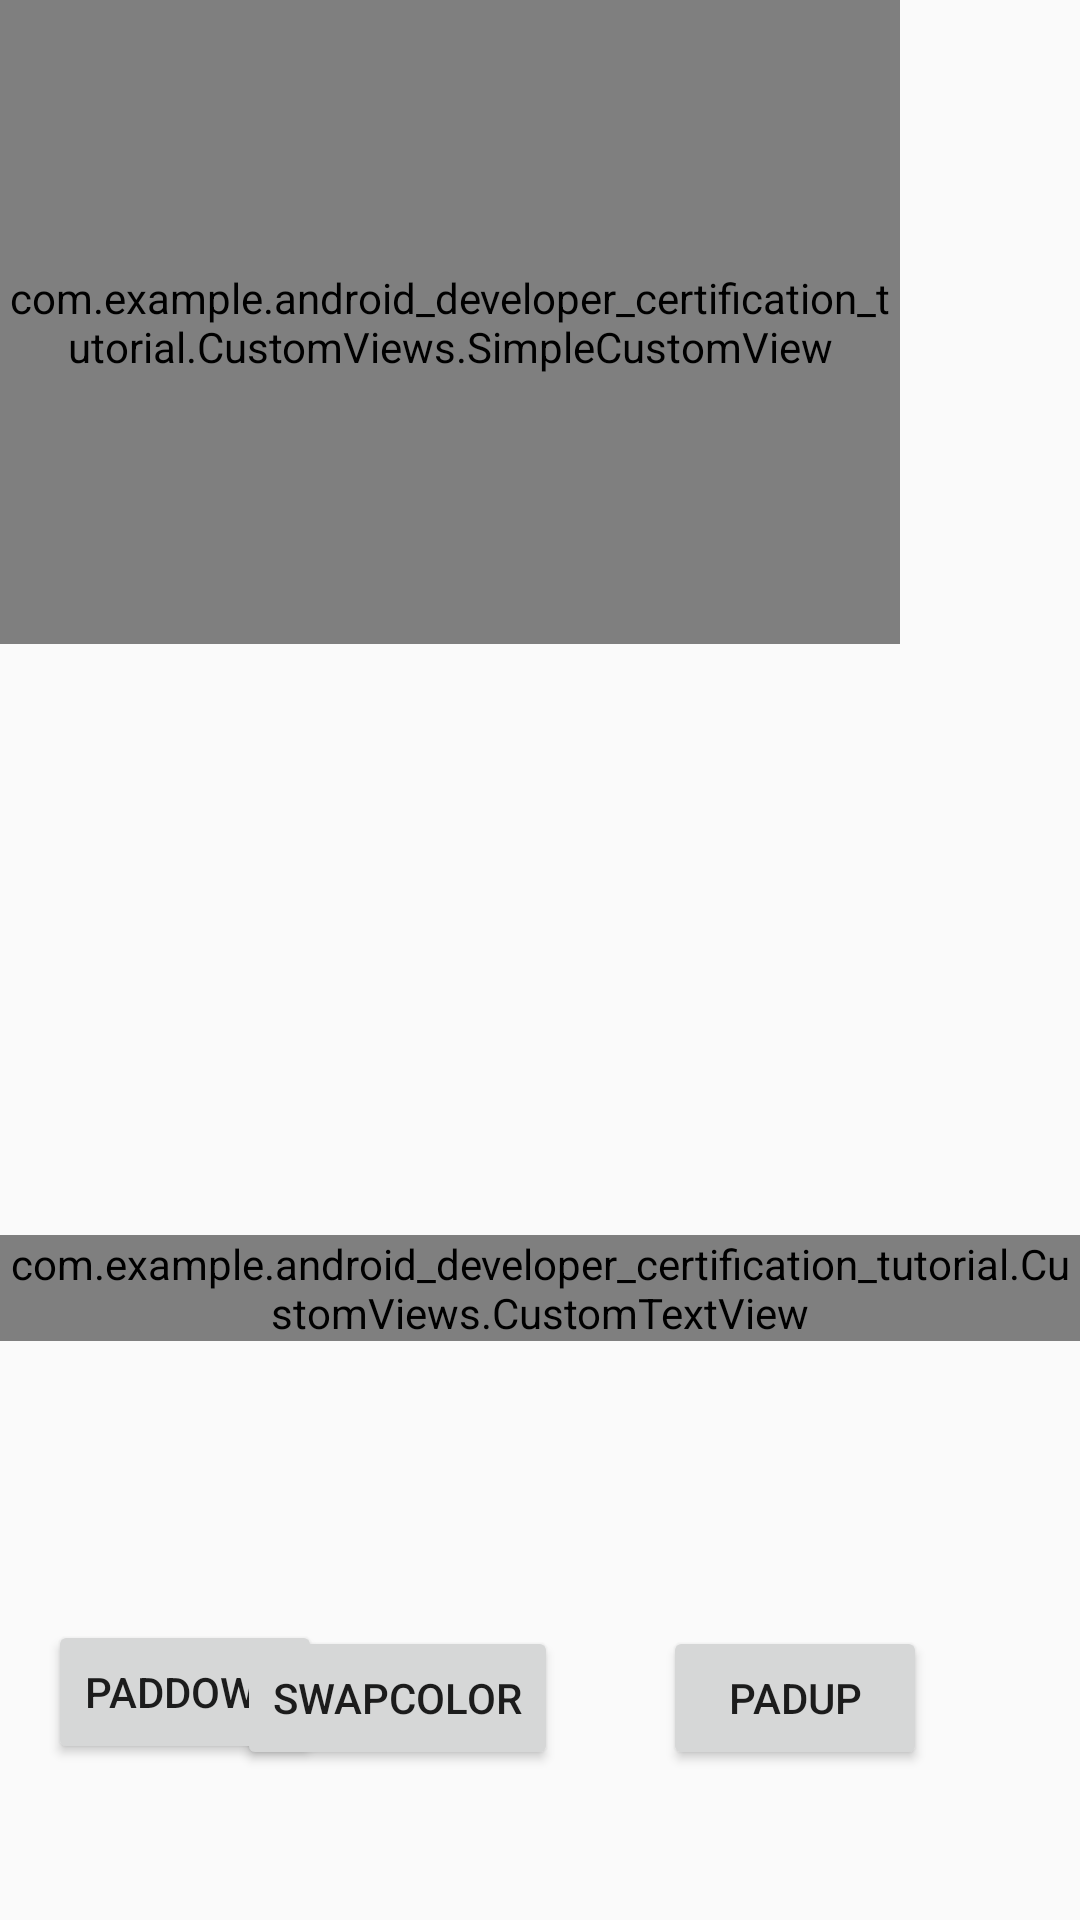

Here is an Android app screen rendered from its layout file. Give the layout XML and the strings, colors and styles it references.
<!-- AndroidManifest.xml: application theme AppTheme -->
<!-- res/layout/activity_custom_view.xml -->
<?xml version="1.0" encoding="utf-8"?>
<androidx.constraintlayout.widget.ConstraintLayout xmlns:android="http://schemas.android.com/apk/res/android"
    xmlns:app="http://schemas.android.com/apk/res-auto"
    xmlns:tools="http://schemas.android.com/tools"
    android:layout_width="match_parent"
    android:layout_height="match_parent"
    tools:context=".CustomViews.CustomViewActivity">

    <com.example.android_developer_certification_tutorial.CustomViews.SimpleCustomView
        android:id="@+id/simpleCustomView"
        android:layout_width="300sp"
        android:layout_height="0dp"
        android:layout_marginBottom="197dp"
        app:layout_constraintBottom_toTopOf="@+id/custom_text_view"
        app:layout_constraintStart_toStartOf="parent"
        app:layout_constraintTop_toTopOf="parent"
        app:square_color="#FFC107" />

    <Button
        android:id="@+id/one"
        android:layout_width="wrap_content"
        android:layout_height="wrap_content"
        android:layout_marginStart="16dp"
        android:layout_marginBottom="52dp"
        android:onClick="onClick"
        android:text="padDown"
        app:layout_constraintBottom_toBottomOf="parent"
        app:layout_constraintStart_toStartOf="parent" />

    <Button
        android:id="@+id/two"
        android:layout_width="wrap_content"
        android:layout_height="wrap_content"
        android:layout_marginEnd="35dp"
        android:onClick="onClick"
        android:text="SwapColor"
        app:layout_constraintBaseline_toBaselineOf="@+id/three"
        app:layout_constraintEnd_toStartOf="@+id/three" />

    <Button
        android:id="@+id/three"
        android:layout_width="wrap_content"
        android:layout_height="wrap_content"
        android:layout_marginEnd="51dp"
        android:layout_marginBottom="50dp"
        android:onClick="onClick"
        android:text="padUp"
        app:layout_constraintBottom_toBottomOf="parent"
        app:layout_constraintEnd_toEndOf="parent" />

    <com.example.android_developer_certification_tutorial.CustomViews.CustomTextView
        android:id="@+id/custom_text_view"
        android:layout_width="wrap_content"
        android:layout_height="wrap_content"
        android:layout_gravity="center"
        android:layout_marginBottom="193dp"
        android:text="This is a custom font!"
        android:textSize="30sp"
        app:fontName = "comicz.ttf"
        app:layout_constraintBottom_toBottomOf="parent"
        app:layout_constraintEnd_toEndOf="parent"
        app:layout_constraintStart_toStartOf="parent"
        app:layout_constraintTop_toBottomOf="@+id/simpleCustomView" />

</androidx.constraintlayout.widget.ConstraintLayout>
<!-- resources referenced by this layout -->
<resources>
  <style name="AppTheme" parent="Theme.AppCompat.Light.DarkActionBar">
          
          <item name="colorPrimary">@color/colorPrimary</item>
          <item name="colorPrimaryDark">@color/colorPrimaryDark</item>
          <item name="colorAccent">@color/colorAccent</item>
          <item name="windowActionBar">false</item>
          <item name="windowNoTitle">true</item>
      </style>
  <color name="colorPrimary">#008577</color>
  <color name="colorPrimaryDark">#00574B</color>
  <color name="colorAccent">#D81B60</color>
</resources>
